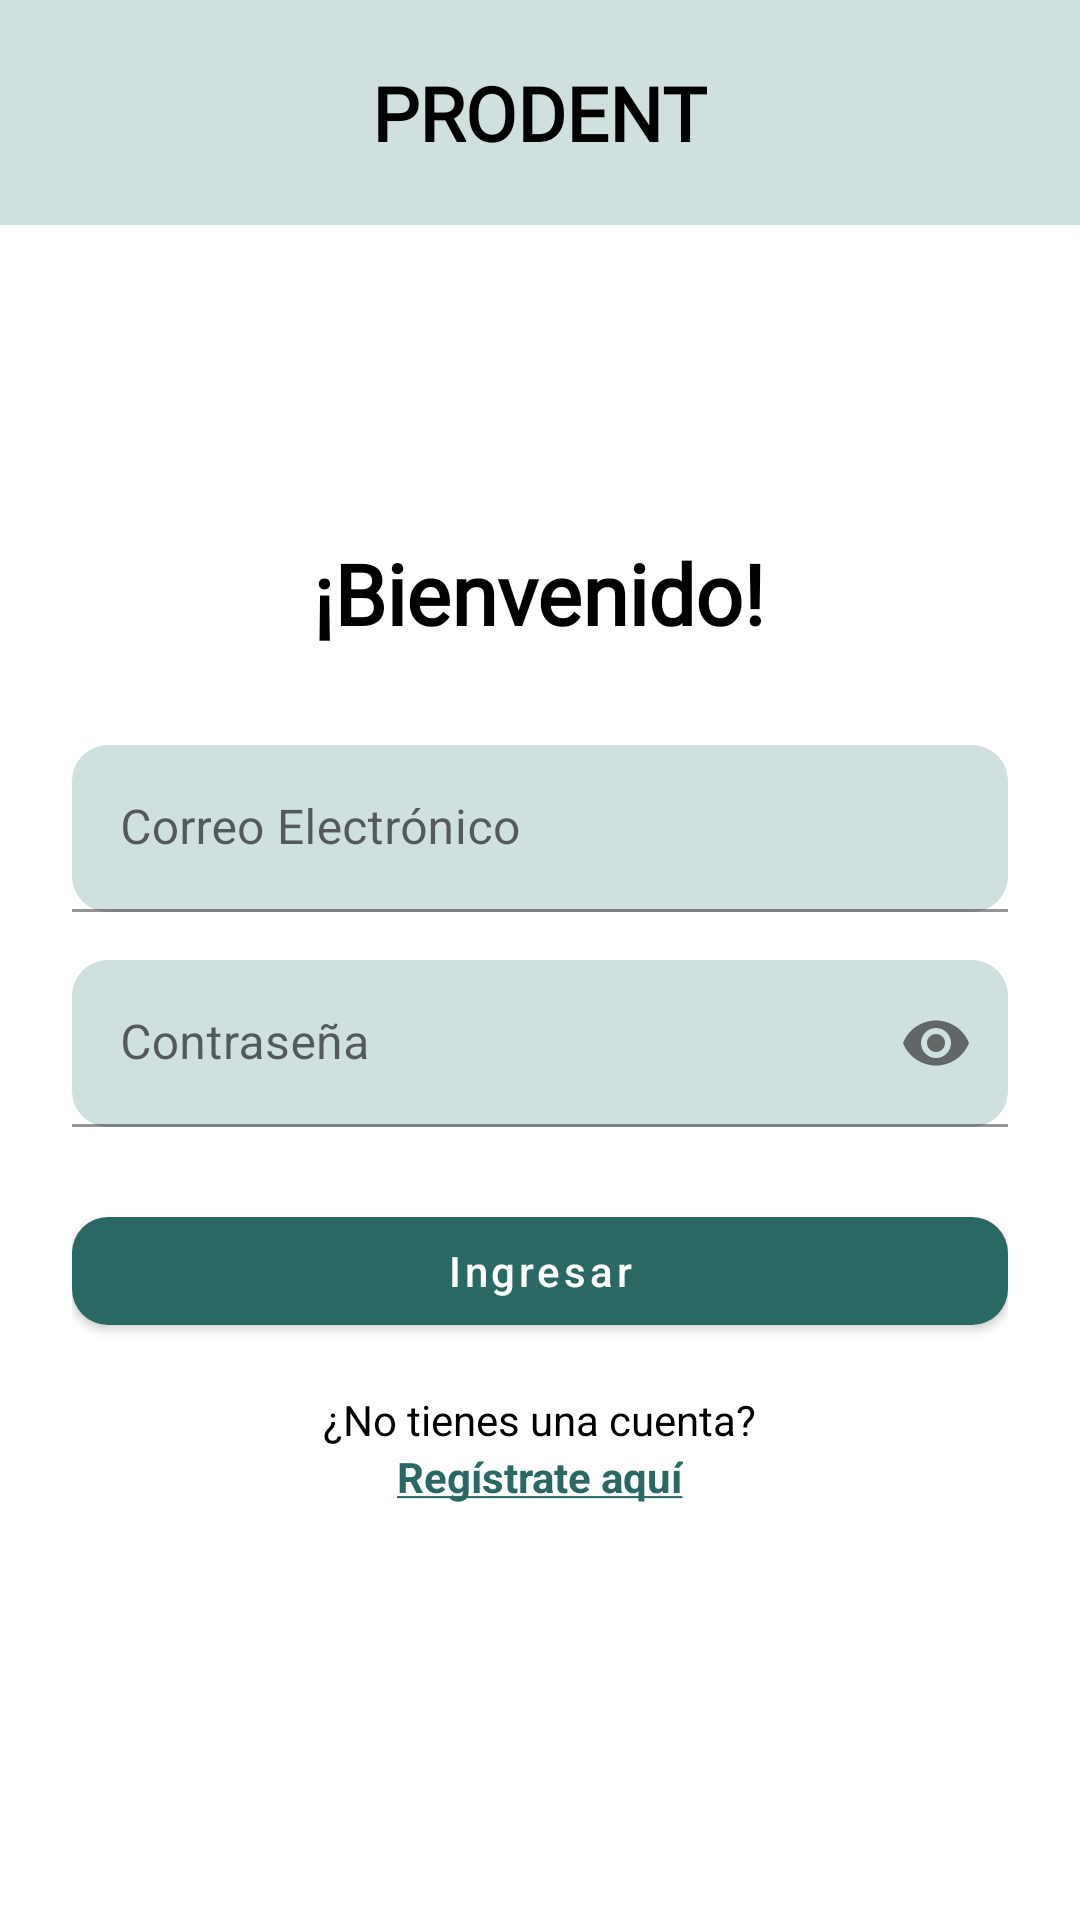

Write the Android layout XML for this screen, with the resource values it uses.
<!-- AndroidManifest.xml: application theme Theme.Prodent -->
<!-- res/layout/activity_login.xml -->
<?xml version="1.0" encoding="utf-8"?>
<LinearLayout xmlns:android="http://schemas.android.com/apk/res/android"
    xmlns:app="http://schemas.android.com/apk/res-auto"
    android:layout_width="match_parent"
    android:layout_height="match_parent"
    android:orientation="vertical"
    android:background="@android:color/white">

    <LinearLayout
        android:layout_width="match_parent"
        android:layout_height="75dp"
        android:background="#D0E0DF"
        android:gravity="center"
        android:orientation="vertical"
        android:layout_marginBottom="80dp">

        <TextView
            android:layout_width="wrap_content"
            android:layout_height="wrap_content"
            android:text="@string/prodent"
            android:textSize="25sp"
            android:textStyle="bold"
            android:fontFamily="@font/inter_24pt_regular"
            android:textColor="@android:color/black"/>
        </LinearLayout>

        <LinearLayout
            android:layout_width="match_parent"
            android:layout_height="wrap_content"
            android:orientation="vertical"
            android:padding="24dp"
            android:gravity="center_horizontal">

        
        <TextView
            android:layout_width="wrap_content"
            android:layout_height="wrap_content"
            android:text="@string/bienvenido"
            android:textSize="28sp"
            android:textStyle="bold"
            android:fontFamily="@font/comfortaa_regular"
            android:textColor="@android:color/black"
            android:layout_marginBottom="32dp"/>

        
        <com.google.android.material.textfield.TextInputLayout
            android:layout_width="match_parent"
            android:layout_height="wrap_content"
            android:layout_marginBottom="16dp"
            app:boxBackgroundColor="#D0E0DF"
            app:boxBackgroundMode="filled"
            app:boxCornerRadiusTopStart="12dp"
            app:boxCornerRadiusTopEnd="12dp"
            app:boxCornerRadiusBottomStart="12dp"
            app:boxCornerRadiusBottomEnd="12dp">

            <com.google.android.material.textfield.TextInputEditText
                android:id="@+id/etEmail"
                android:layout_width="match_parent"
                android:layout_height="wrap_content"
                android:hint="@string/correo_electr_nico"
                android:inputType="textEmailAddress"/>
        </com.google.android.material.textfield.TextInputLayout>

        
        <com.google.android.material.textfield.TextInputLayout
            android:layout_width="match_parent"
            android:layout_height="wrap_content"
            android:layout_marginBottom="24dp"
            app:boxBackgroundColor="#D0E0DF"
            app:boxBackgroundMode="filled"
            app:boxCornerRadiusTopStart="12dp"
            app:boxCornerRadiusTopEnd="12dp"
            app:boxCornerRadiusBottomStart="12dp"
            app:boxCornerRadiusBottomEnd="12dp"
            app:endIconMode="password_toggle">

            <com.google.android.material.textfield.TextInputEditText
                android:id="@+id/etPassword"
                android:layout_width="match_parent"
                android:layout_height="wrap_content"
                android:hint="@string/contrase_a"
                android:inputType="textPassword"/>
        </com.google.android.material.textfield.TextInputLayout>

        
        <com.google.android.material.button.MaterialButton
            android:id="@+id/btnLogin"
            android:layout_width="match_parent"
            android:layout_height="wrap_content"
            android:text="@string/ingresar"
            android:textAllCaps="false"
            app:cornerRadius="12dp"
            app:backgroundTint="#2A6863"
            android:textColor="@android:color/white"
            android:layout_marginBottom="16dp"/>

        
        <TextView
            android:layout_width="wrap_content"
            android:layout_height="wrap_content"
            android:text="@string/no_tienes_una_cuenta"
            android:textColor="@android:color/black"
            android:textSize="14sp"
            android:layout_gravity="center"/>

        <TextView
            android:id="@+id/tvRegistro"
            android:layout_width="wrap_content"
            android:layout_height="wrap_content"
            android:text="@string/texto_registro"
            android:textColor="#2A6863"
            android:textStyle="bold"
            android:textSize="14sp"
            android:layout_gravity="center"
            android:clickable="true"
            android:focusable="true" />



        </LinearLayout>
    </LinearLayout>
<!-- resources referenced by this layout -->
<resources>
  <string name="bienvenido">¡Bienvenido!</string>
  <string name="contrase_a">Contraseña</string>
  <string name="correo_electr_nico">Correo Electrónico</string>
  <string name="ingresar">Ingresar</string>
  <string name="no_tienes_una_cuenta">¿No tienes una cuenta?</string>
  <string name="prodent">PRODENT</string>
  <string name="texto_registro"><u>Regístrate aquí</u></string>
  <style name="Theme.Prodent" parent="Theme.MaterialComponents.DayNight.NoActionBar">
          
          <item name="colorPrimary">#2A6863</item>
          <item name="colorPrimaryVariant">#20504A</item>
          <item name="colorOnPrimary">#FFFFFF</item>
          <item name="colorSecondary">#D0E0DF</item>
          <item name="colorOnSecondary">#000000</item>
  
          
          <item name="android:colorBackground">#FFFFFF</item>
          <item name="colorSurface">#FFFFFF</item>
          <item name="colorOnSurface">#000000</item>
  
      </style>
</resources>
